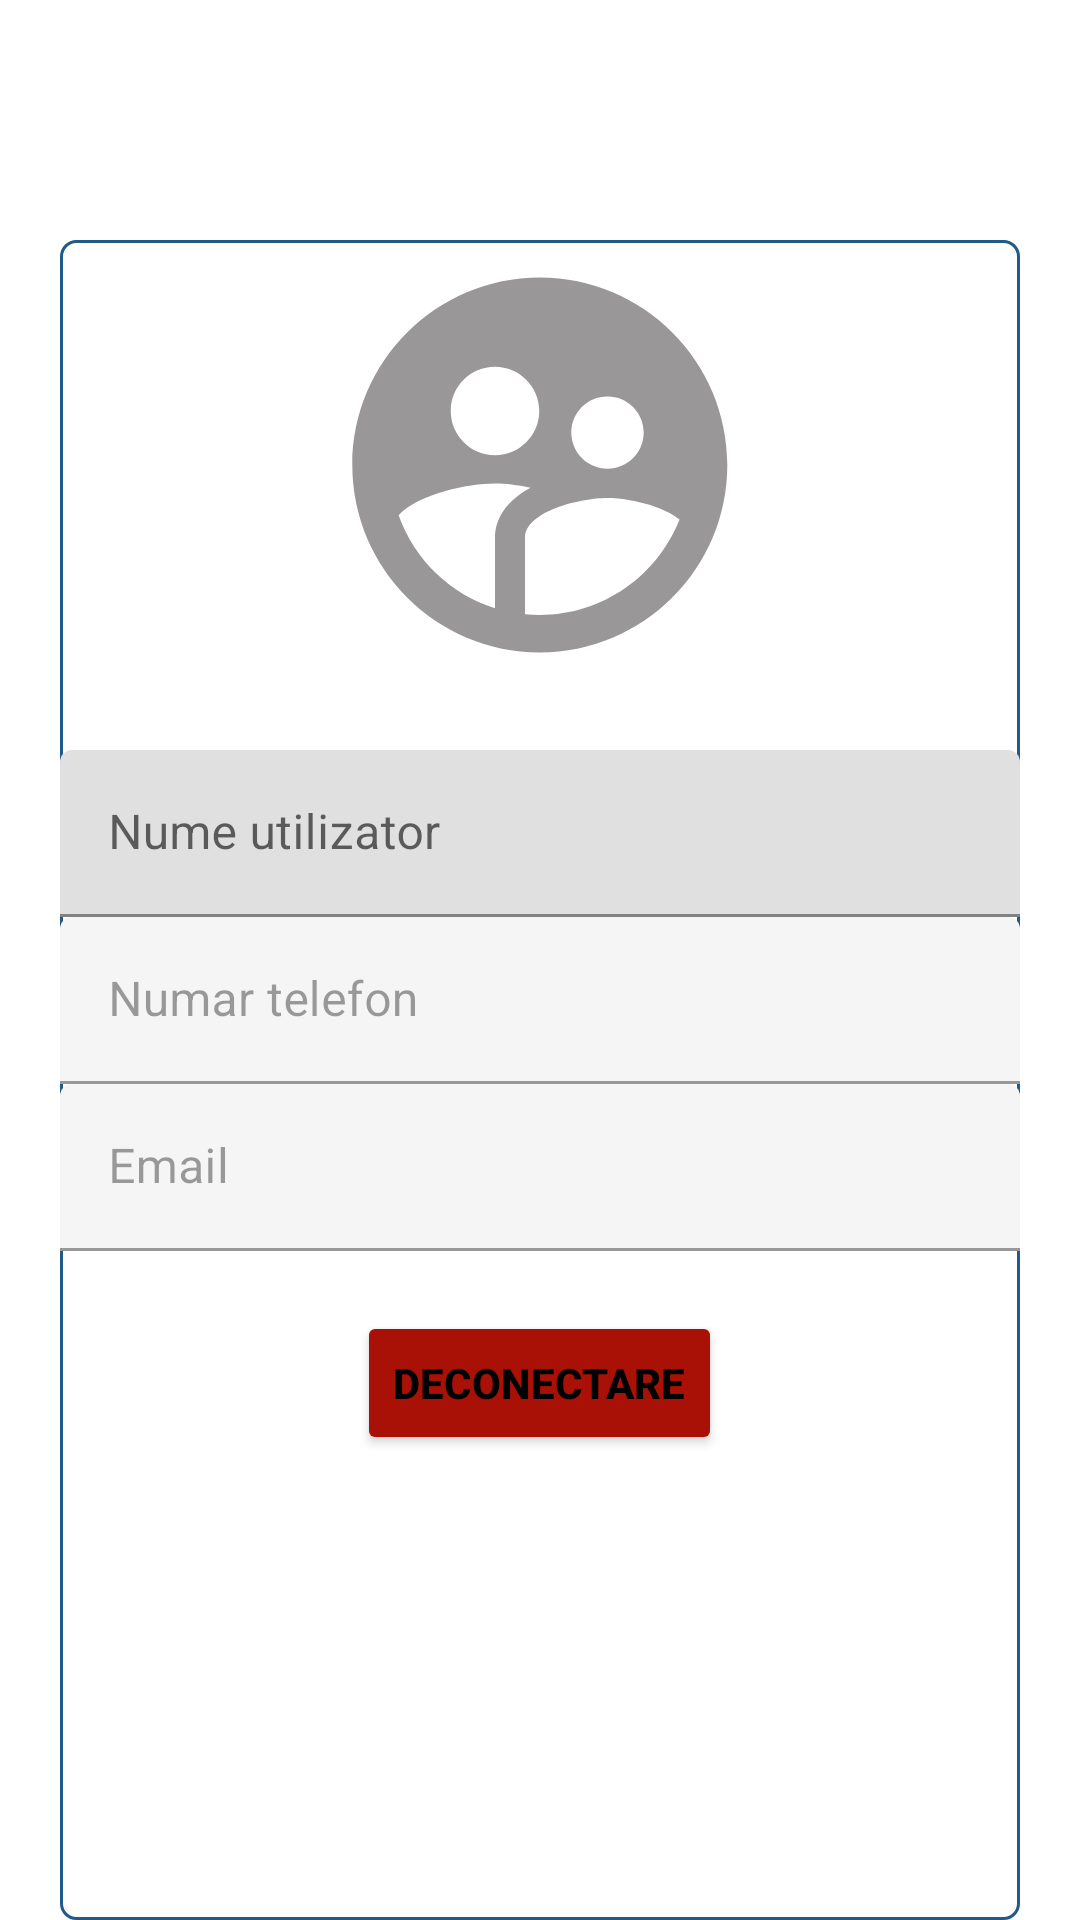

Layout XML and referenced resources for this Android screen:
<!-- AndroidManifest.xml: application theme Theme.MachineLearningRestaurantApp -->
<!-- res/layout/fragment_profil_utilizator.xml -->
<?xml version="1.0" encoding="utf-8"?>
<RelativeLayout xmlns:android="http://schemas.android.com/apk/res/android"
    xmlns:app="http://schemas.android.com/apk/res-auto"
    xmlns:tools="http://schemas.android.com/tools"
    android:layout_width="match_parent"
    android:layout_height="match_parent"
    tools:context=".fragmente.FragmentProfilUtilizator"
   >

    <LinearLayout
        android:background="@drawable/border"
        android:layout_width="match_parent"
        android:layout_height="match_parent"
        android:layout_marginLeft="20dp"
        android:layout_marginTop="80dp"
        android:layout_marginRight="20dp"
        android:orientation="vertical">

        <ImageView

            android:id="@+id/imageProfilUtilizator"
            android:layout_width="150dp"
            android:layout_height="150dp"
            android:layout_centerHorizontal="true"
            android:clickable="true"
            android:focusable="true"
            android:layout_gravity="center_horizontal"
            android:scaleType="fitXY"
            android:src="@drawable/userfinal">

        </ImageView>


            <com.google.android.material.textfield.TextInputLayout
                android:layout_marginTop="20dp"
                style="@style/ThemeOverlay.Material3.AutoCompleteTextView.OutlinedBox"
                android:layout_width="match_parent"
                android:layout_height="wrap_content"
                android:hint="Nume utilizator"
                app:layout_constraintBottom_toBottomOf="parent"
                app:layout_constraintEnd_toEndOf="parent"
                app:layout_constraintHorizontal_bias="0.456"
                app:layout_constraintStart_toStartOf="parent"
                app:layout_constraintTop_toTopOf="parent"
                app:layout_constraintVertical_bias="0.362"
                app:startIconDrawable="@drawable/icon_profil">

                <com.google.android.material.textfield.TextInputEditText
                    android:id="@+id/etProfilNume"
                    android:layout_width="match_parent"
                    android:layout_height="wrap_content"
                    tools:layout_editor_absoluteX="178dp"
                    tools:layout_editor_absoluteY="229dp" />
            </com.google.android.material.textfield.TextInputLayout>


            <com.google.android.material.textfield.TextInputLayout
                style="@style/ThemeOverlay.Material3.AutoCompleteTextView.OutlinedBox"
                android:layout_width="match_parent"
                android:layout_height="wrap_content"
                android:hint="Numar telefon"
                android:enabled="false"
                app:layout_constraintBottom_toBottomOf="parent"
                app:layout_constraintEnd_toEndOf="parent"
                app:layout_constraintHorizontal_bias="0.456"
                app:layout_constraintStart_toStartOf="parent"
                app:layout_constraintTop_toTopOf="parent"
                app:layout_constraintVertical_bias="0.362"
                app:startIconDrawable="@drawable/icon_profil">

                <com.google.android.material.textfield.TextInputEditText
                    android:id="@+id/etProfilNumar"
                    android:layout_width="match_parent"
                    android:layout_height="wrap_content"
                    tools:layout_editor_absoluteX="178dp"
                    tools:layout_editor_absoluteY="229dp" />
            </com.google.android.material.textfield.TextInputLayout>






        <com.google.android.material.textfield.TextInputLayout
            style="@style/ThemeOverlay.Material3.AutoCompleteTextView.OutlinedBox"
            android:layout_width="match_parent"
            android:layout_height="wrap_content"
            android:hint="Email"
            android:enabled="false"
            app:layout_constraintBottom_toBottomOf="parent"
            app:layout_constraintEnd_toEndOf="parent"
            app:layout_constraintHorizontal_bias="0.456"
            app:layout_constraintStart_toStartOf="parent"
            app:layout_constraintTop_toTopOf="parent"
            app:layout_constraintVertical_bias="0.362"
            app:startIconDrawable="@drawable/icon_profil">

            <com.google.android.material.textfield.TextInputEditText
                android:id="@+id/etProfilEmail"
                android:layout_width="match_parent"
                android:layout_height="wrap_content"
                tools:layout_editor_absoluteX="178dp"
                tools:layout_editor_absoluteY="229dp" />
        </com.google.android.material.textfield.TextInputLayout>


        <Button
            android:layout_marginTop="20dp"
            android:backgroundTint="@color/red"
            android:textStyle="bold"
            android:textColor="@color/black"
            android:id="@+id/btnDelogare"
            android:layout_width="wrap_content"
            android:layout_height="wrap_content"
            android:layout_gravity="center"
            android:text="Deconectare">

        </Button>
    </LinearLayout>
</RelativeLayout>
<!-- resources referenced by this layout -->
<resources>
  <color name="black">#FF000000</color>
  <color name="red">#AA1106</color>
  <!-- drawable border (drawable) -->
  <?xml version="1.0" encoding="utf-8"?>
  <shape xmlns:android="http://schemas.android.com/apk/res/android"
      android:shape="rectangle">
      <stroke
          android:color="@color/grey"
          android:width="1dp" />
      <corners android:radius="5dp" />
  </shape>
  <!-- drawable userfinal (drawable) -->
  <vector android:height="24dp"
      android:tint="#999797"
      android:viewportHeight="24"
      android:viewportWidth="24"
      android:width="24dp"
      xmlns:android="http://schemas.android.com/apk/res/android">
      <path
          android:fillColor="@android:color/white"
          android:pathData="M11.99,2c-5.52,0 -10,4.48 -10,10s4.48,10 10,10 10,-4.48 10,-10 -4.48,-10 -10,-10zM15.6,8.34c1.07,0 1.93,0.86 1.93,1.93 0,1.07 -0.86,1.93 -1.93,1.93 -1.07,0 -1.93,-0.86 -1.93,-1.93 -0.01,-1.07 0.86,-1.93 1.93,-1.93zM9.6,6.76c1.3,0 2.36,1.06 2.36,2.36 0,1.3 -1.06,2.36 -2.36,2.36s-2.36,-1.06 -2.36,-2.36c0,-1.31 1.05,-2.36 2.36,-2.36zM9.6,15.89v3.75c-2.4,-0.75 -4.3,-2.6 -5.14,-4.96 1.05,-1.12 3.67,-1.69 5.14,-1.69 0.53,0 1.2,0.08 1.9,0.22 -1.64,0.87 -1.9,2.02 -1.9,2.68zM11.99,20c-0.27,0 -0.53,-0.01 -0.79,-0.04v-4.07c0,-1.42 2.94,-2.13 4.4,-2.13 1.07,0 2.92,0.39 3.84,1.15 -1.17,2.97 -4.06,5.09 -7.45,5.09z" />
  </vector>
  <style name="Theme.MachineLearningRestaurantApp" parent="Theme.MaterialComponents.DayNight.DarkActionBar">
          
          <item name="colorPrimary">#013AAC</item>
          <item name="colorPrimaryVariant">#013AAC</item>
          <item name="colorOnPrimary">@color/white</item>
          
          <item name="colorSecondary">@color/teal_200</item>
          <item name="colorSecondaryVariant">@color/teal_700</item>
          <item name="colorOnSecondary">@color/black</item>
          
          <item name="android:statusBarColor" tools:targetApi="l">?attr/colorPrimaryVariant</item>
          
      </style>
  <color name="grey">#215A88</color>
  <color name="white">#FFFFFFFF</color>
  <color name="teal_200">#FF03DAC5</color>
  <color name="teal_700">#FF018786</color>
</resources>
